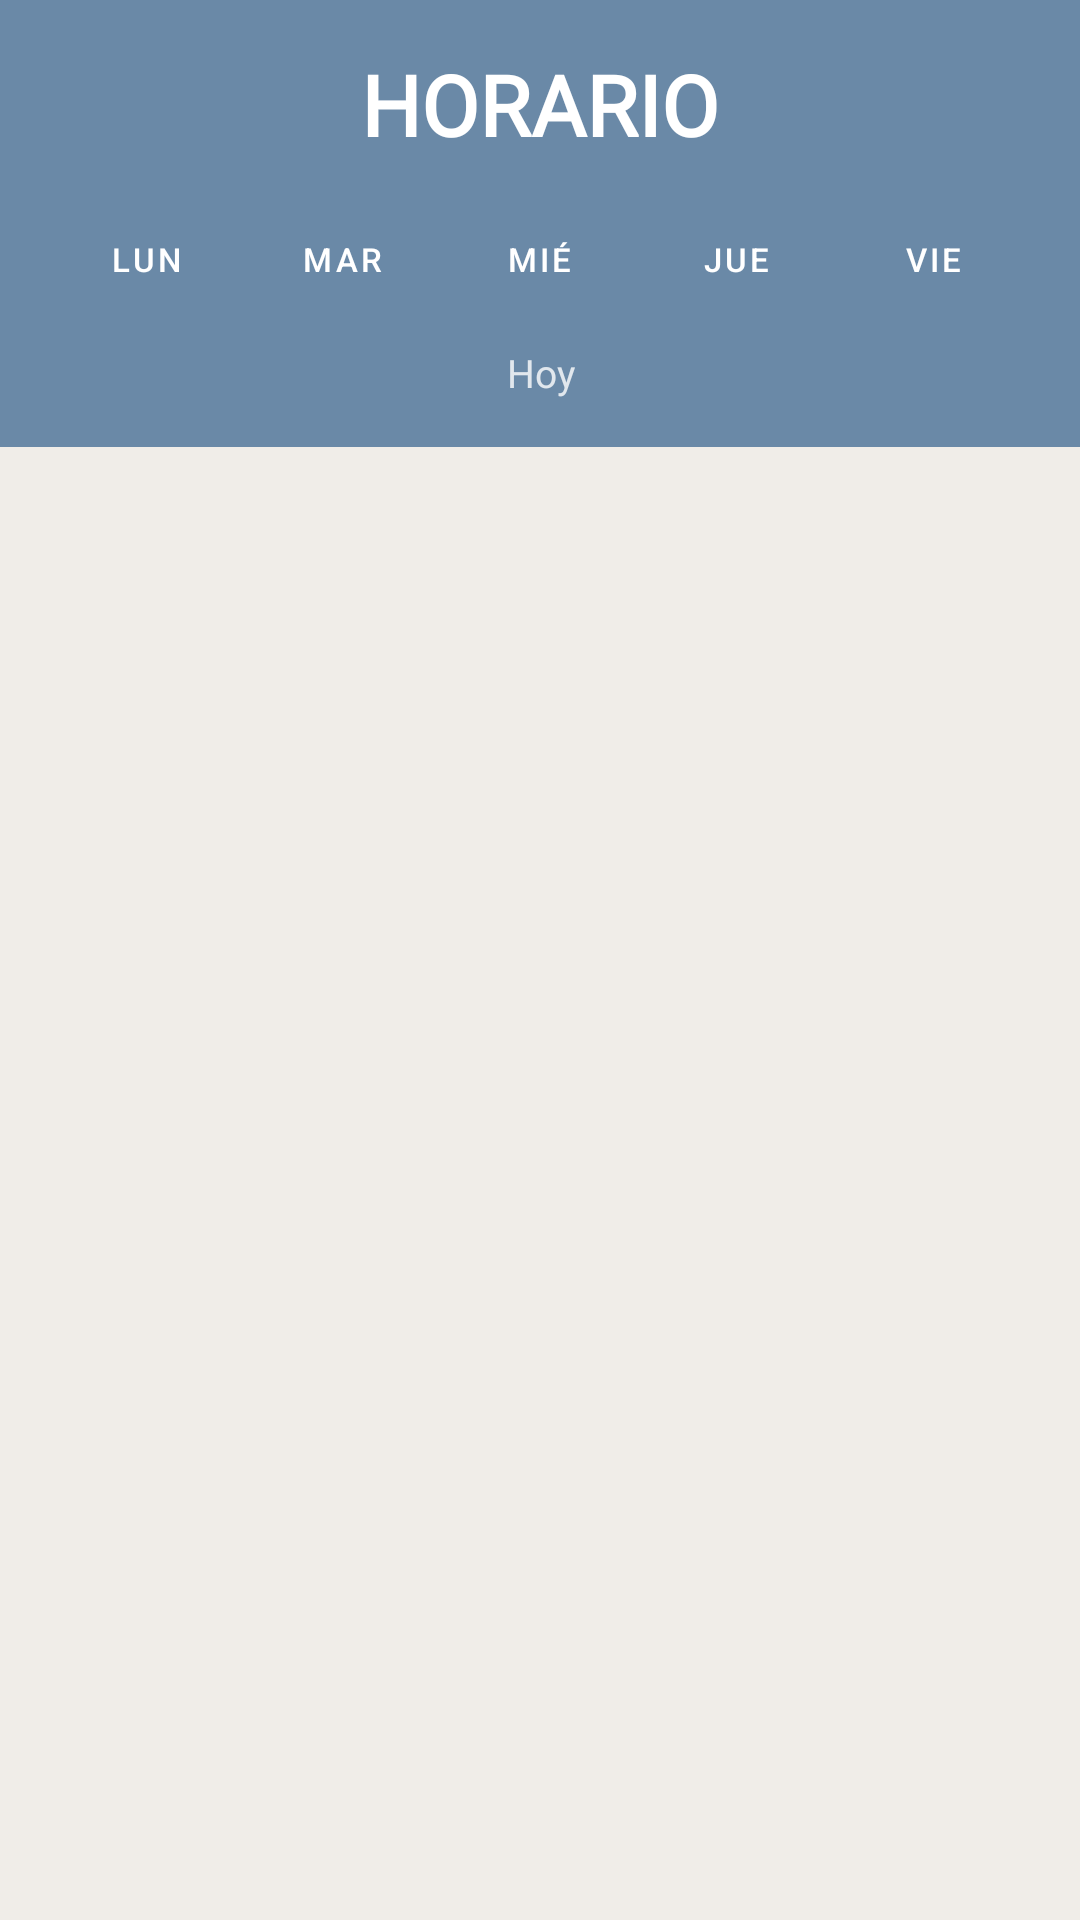

Write the Android layout XML for this screen, with the resource values it uses.
<!-- AndroidManifest.xml: application theme Theme.MyCeti -->
<!-- res/layout/fragment_horario.xml -->
<?xml version="1.0" encoding="utf-8"?>
<LinearLayout xmlns:android="http://schemas.android.com/apk/res/android"
    xmlns:app="http://schemas.android.com/apk/res-auto"
    android:layout_width="match_parent"
    android:layout_height="match_parent"
    android:orientation="vertical">

    
    <LinearLayout
        android:layout_width="match_parent"
        android:layout_height="wrap_content"
        android:background="@color/ceti_blue"
        android:orientation="vertical"
        android:padding="16dp"
        android:paddingBottom="12dp">

        <TextView
            android:layout_width="match_parent"
            android:layout_height="wrap_content"
            android:text="HORARIO"
            android:fontFamily="@font/weghorst_italic"
            android:textSize="28sp"
            android:textStyle="bold"
            android:textColor="@color/white"
            android:gravity="center"/>

        
        <LinearLayout
            android:layout_width="match_parent"
            android:layout_height="wrap_content"
            android:orientation="horizontal"
            android:gravity="center"
            android:layout_marginTop="12dp">

            <Button
                android:id="@+id/btn_lun"
                android:layout_width="0dp"
                android:layout_height="36dp"
                android:layout_weight="1"
                android:text="Lun"
                android:textSize="11sp"
                android:layout_margin="3dp"
                style="@style/Widget.MaterialComponents.Button.OutlinedButton"
                android:textColor="@color/white"
                app:strokeColor="@color/white"/>

            <Button
                android:id="@+id/btn_mar"
                android:layout_width="0dp"
                android:layout_height="36dp"
                android:layout_weight="1"
                android:text="Mar"
                android:textSize="11sp"
                android:layout_margin="3dp"
                style="@style/Widget.MaterialComponents.Button.OutlinedButton"
                android:textColor="@color/white"
                app:strokeColor="@color/white"/>

            <Button
                android:id="@+id/btn_mie"
                android:layout_width="0dp"
                android:layout_height="36dp"
                android:layout_weight="1"
                android:text="Mié"
                android:textSize="11sp"
                android:layout_margin="3dp"
                style="@style/Widget.MaterialComponents.Button.OutlinedButton"
                android:textColor="@color/white"
                app:strokeColor="@color/white"/>

            <Button
                android:id="@+id/btn_jue"
                android:layout_width="0dp"
                android:layout_height="36dp"
                android:layout_weight="1"
                android:text="Jue"
                android:textSize="11sp"
                android:layout_margin="3dp"
                style="@style/Widget.MaterialComponents.Button.OutlinedButton"
                android:textColor="@color/white"
                app:strokeColor="@color/white"/>

            <Button
                android:id="@+id/btn_vie"
                android:layout_width="0dp"
                android:layout_height="36dp"
                android:layout_weight="1"
                android:text="Vie"
                android:textSize="11sp"
                android:layout_margin="3dp"
                style="@style/Widget.MaterialComponents.Button.OutlinedButton"
                android:textColor="@color/white"
                app:strokeColor="@color/white"/>
        </LinearLayout>

        <TextView
            android:id="@+id/tv_dia"
            android:layout_width="match_parent"
            android:layout_height="wrap_content"
            android:textColor="#CCFFFFFF"
            android:textSize="13sp"
            android:gravity="center"
            android:layout_marginTop="8dp"
            android:text="Hoy"/>
    </LinearLayout>

    
    <FrameLayout
        android:layout_width="match_parent"
        android:layout_height="0dp"
        android:layout_weight="1">

        <ProgressBar
            android:id="@+id/progress_bar"
            android:layout_width="wrap_content"
            android:layout_height="wrap_content"
            android:layout_gravity="center"
            android:visibility="gone"/>

        <TextView
            android:id="@+id/tv_error"
            android:layout_width="match_parent"
            android:layout_height="wrap_content"
            android:textColor="@color/ceti_red"
            android:gravity="center"
            android:padding="16dp"
            android:visibility="gone"
            android:text="Error al cargar horario"/>

        <TextView
            android:id="@+id/tv_empty"
            android:layout_width="match_parent"
            android:layout_height="wrap_content"
            android:text="No hay clases para este día"
            android:textColor="@color/text_gray"
            android:gravity="center"
            android:padding="32dp"
            android:visibility="gone"/>

        <androidx.recyclerview.widget.RecyclerView
            android:id="@+id/rv_clases"
            android:layout_width="match_parent"
            android:layout_height="match_parent"
            android:padding="12dp"
            android:clipToPadding="false"
            android:background="@color/background_gray"/>

    </FrameLayout>
</LinearLayout>
<!-- resources referenced by this layout -->
<resources>
  <color name="background_gray">#F0EDE8</color>
  <color name="ceti_blue">#6A89A7</color>
  <color name="ceti_red">#C0392B</color>
  <color name="text_gray">#757575</color>
  <color name="white">#FFFFFF</color>
  <style name="Theme.MyCeti" parent="Base.Theme.MyCeti" />
  <style name="Base.Theme.MyCeti" parent="Theme.Material3.DayNight.NoActionBar">
          
          
      </style>
</resources>
